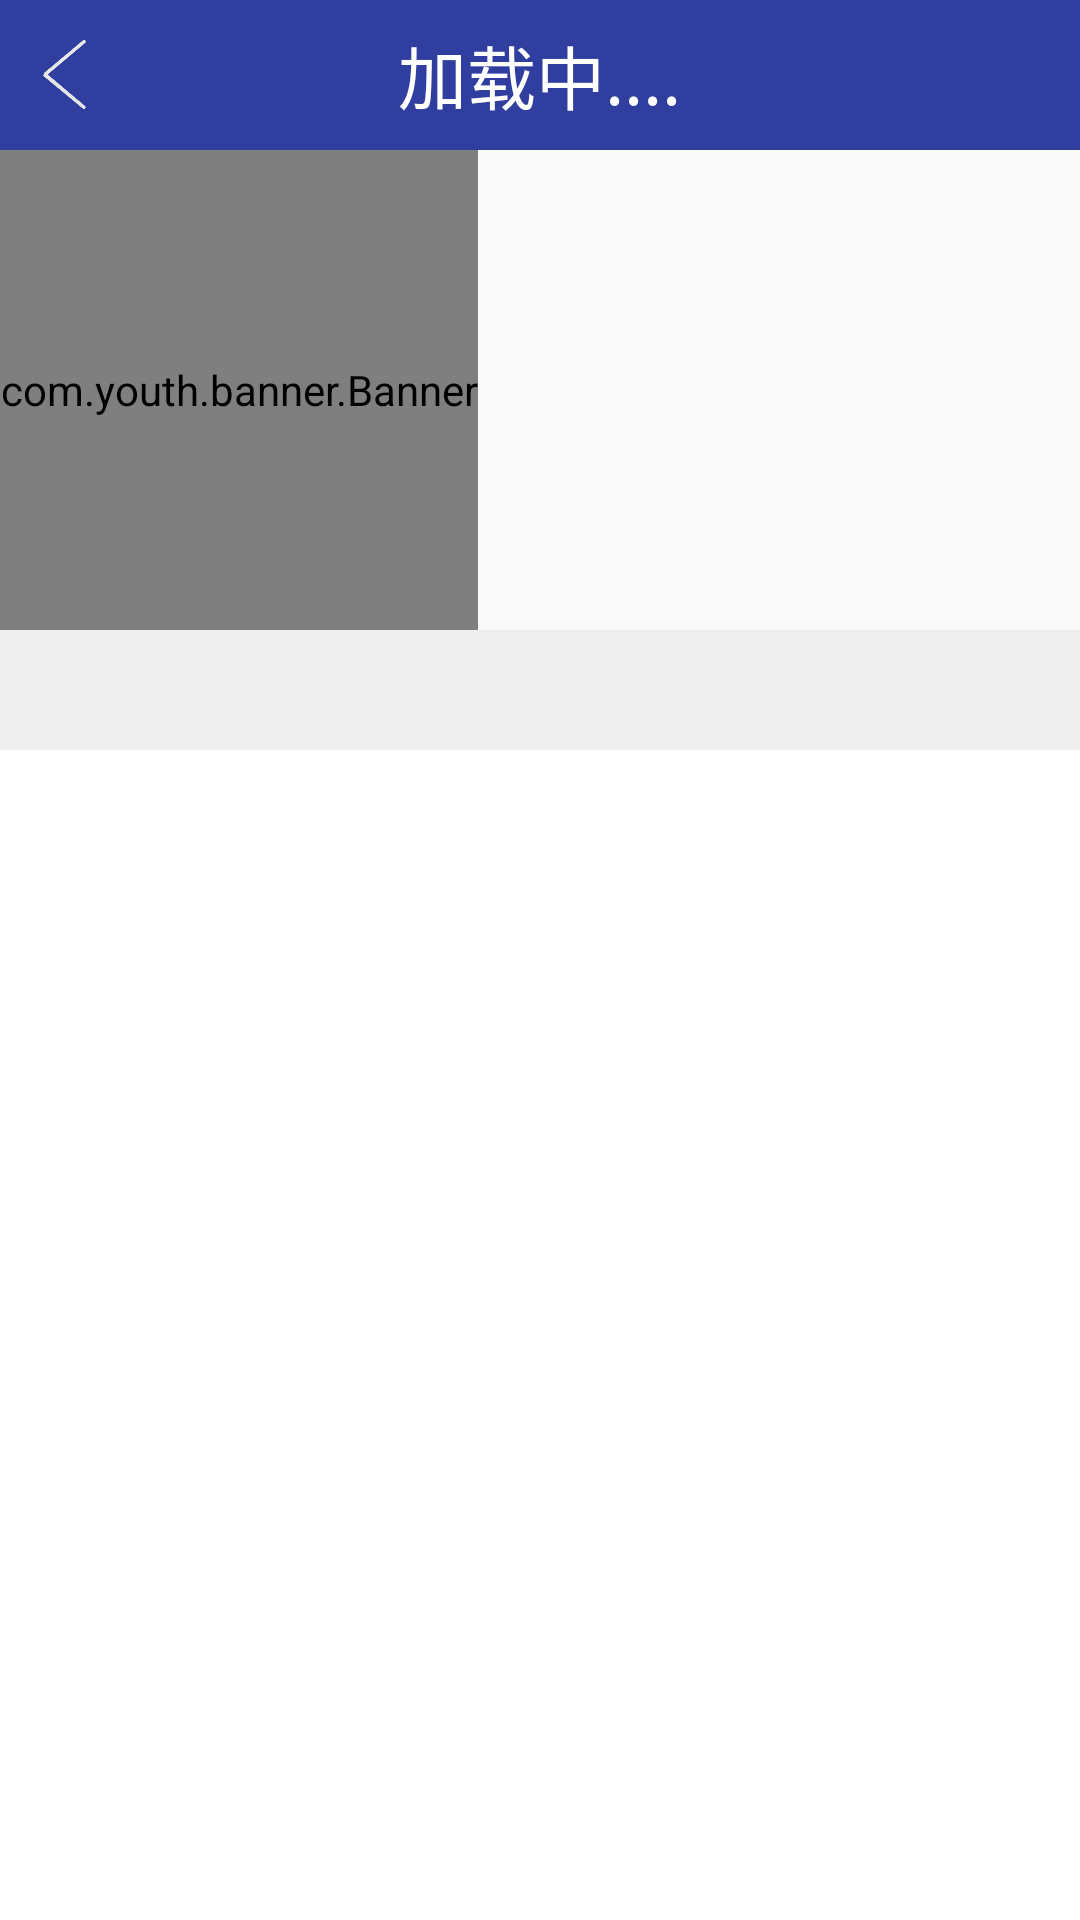

Layout XML and referenced resources for this Android screen:
<!-- AndroidManifest.xml: application theme AppTheme -->
<!-- res/layout/activity_show_sdept.xml -->
<?xml version="1.0" encoding="utf-8"?>
<LinearLayout xmlns:android="http://schemas.android.com/apk/res/android"
    xmlns:app="http://schemas.android.com/apk/res-auto"

    android:layout_width="match_parent"
    android:layout_height="match_parent"
    xmlns:cardview="http://schemas.android.com/tools"

    android:orientation="vertical">

    <RelativeLayout
        android:layout_width="match_parent"
        android:layout_height="50dp"
        android:layout_alignParentTop="true"
        android:background="#303F9F"
        android:gravity="center_vertical"
        >

        <ImageView
            android:id="@+id/back"
            android:onClick="back"
            android:text="back"
            android:layout_marginLeft="10dp"
            android:layout_centerInParent="true"
            android:layout_alignParentStart="true"
            android:background="@drawable/back"
            android:layout_width="23dp"
            android:layout_height="23dp" />


        <TextView
            android:layout_centerInParent="true"
            android:id="@+id/name"
            android:layout_centerHorizontal="true"
            android:layout_width="wrap_content"
            android:layout_height="wrap_content"
            android:text="加载中...."
            android:textColor="#fff"
            android:textSize="23sp" />

    </RelativeLayout>

    <com.youth.banner.Banner
        android:layout_below="@+id/back"
        android:id="@+id/banner"
        android:background="#eee"
        android:layout_width="wrap_content"
        android:layout_height="160dp"
        ></com.youth.banner.Banner>

    <android.support.design.widget.TabLayout
        android:id="@+id/tablayout"
        android:layout_width="match_parent"
        android:layout_height="40dp"
        android:background="#eee"
        app:tabIndicatorColor="#303F9F"
        app:tabIndicatorHeight="5dp"
        app:tabMode="fixed"
        app:tabSelectedTextColor="#303F9F"
        app:tabTextAppearance="@style/TabStyle"
        app:tabTextColor="@android:color/black" />
    <android.support.v4.view.ViewPager
        android:id="@+id/tab_viewpager"
        android:layout_width="match_parent"
        android:layout_height="match_parent"
        android:background="@android:color/white" />
</LinearLayout>
<!-- resources referenced by this layout -->
<resources>
  <!-- drawable back: png bitmap (drawable, 4909 bytes) -->
  <style name="TabStyle" parent="TextAppearance.Design.Tab">
          <item name="textAllCaps">false</item>
          <item name="android:textSize">15sp</item>
      </style>
  <style name="AppTheme" parent="Theme.AppCompat.Light.NoActionBar">
          <item name="colorPrimary">@color/colorPrimary</item>
          <item name="colorPrimaryDark">@color/colorPrimaryDark</item>
          <item name="colorAccent">@color/colorAccent</item>
  
      </style>
  <color name="colorPrimary">#3F51B5</color>
  <color name="colorPrimaryDark">#303F9F</color>
  <color name="colorAccent">#FF4081</color>
</resources>
